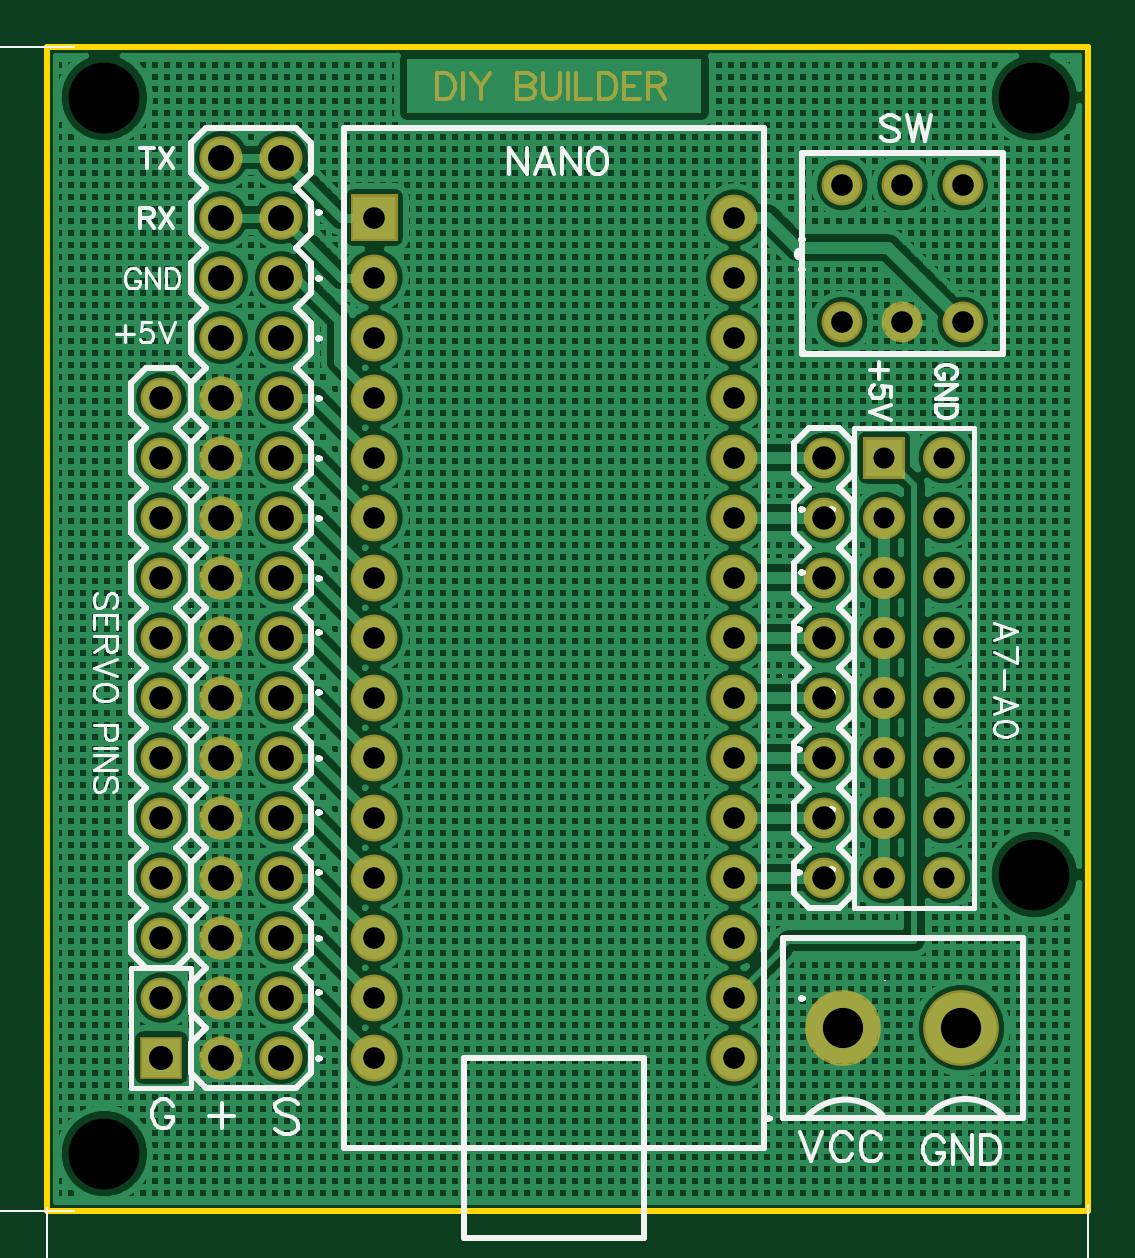
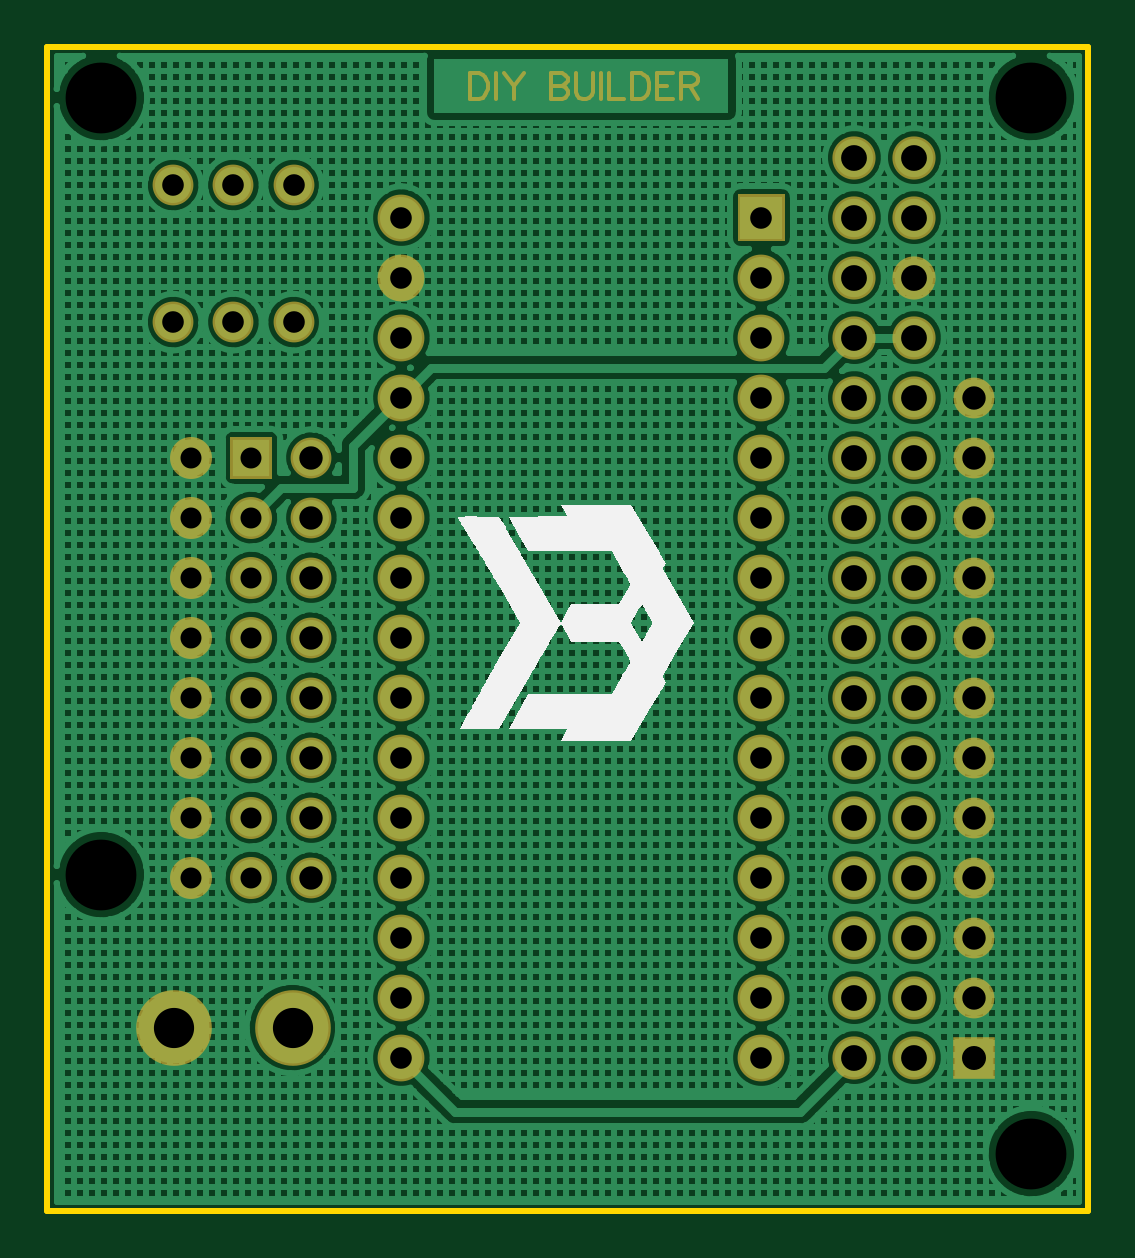
Circuit board: 9 layer files. Board 44.1 x 49.3 mm.
- outline: Gerber_BoardOutline.GKO (508 bytes)
- bottom_copper: Gerber_BottomLayer.GBL (66317 bytes)
- bottom_silk: Gerber_BottomSilkLayer.GBO (6670 bytes)
- bottom_mask: Gerber_BottomSolderMaskLayer.GBS (4584 bytes)
- drill: Gerber_Drill_NPTH.DRL (304 bytes)
- drill: Gerber_Drill_PTH.DRL (2232 bytes)
- top_copper: Gerber_TopLayer.GTL (77556 bytes)
- top_silk: Gerber_TopSilkLayer.GTO (25996 bytes)
- top_mask: Gerber_TopSolderMaskLayer.GTS (4581 bytes)

=== outline: Gerber_BoardOutline.GKO ===
G04 Layer: BoardOutline*
G04 EasyEDA v6.3.22, 2020-01-09T12:31:20+05:30*
G04 bd4f618bde3a4eb5865f35d396bc4457,11778fa6cc0c40cc9ad434e143376f4a,10*
G04 Gerber Generator version 0.2*
G04 Scale: 100 percent, Rotated: No, Reflected: No *
G04 Dimensions in inches *
G04 leading zeros omitted , absolute positions ,2 integer and 4 decimal *
%FSLAX24Y24*%
%MOIN*%
G90*
G70D02*

%ADD10C,0.010000*%
G54D10*
G01X0Y19400D02*
G01X17350Y19400D01*
G01X17350Y0D01*
G01X0Y0D01*
G01X0Y0D02*
G01X0Y19400D01*

%LPD*%
M00*
M02*

=== bottom_copper: Gerber_BottomLayer.GBL (66317 bytes, source omitted) ===
=== bottom_silk: Gerber_BottomSilkLayer.GBO (6670 bytes, source omitted) ===
=== bottom_mask: Gerber_BottomSolderMaskLayer.GBS ===
G04 Layer: BottomSolderMaskLayer*
G04 EasyEDA v6.3.22, 2020-01-09T12:31:20+05:30*
G04 bd4f618bde3a4eb5865f35d396bc4457,11778fa6cc0c40cc9ad434e143376f4a,10*
G04 Gerber Generator version 0.2*
G04 Scale: 100 percent, Rotated: No, Reflected: No *
G04 Dimensions in inches *
G04 leading zeros omitted , absolute positions ,2 integer and 4 decimal *
%FSLAX24Y24*%
%MOIN*%
G90*
G70D02*

%ADD17C,0.070000*%
%ADD24C,0.006000*%
%ADD27C,0.068000*%
%ADD28R,0.070992X0.070992*%
%ADD29C,0.126110*%
%ADD31C,0.078000*%
%ADD32C,0.071937*%

%LPD*%
G54D24*
G01X10300Y18953D02*
G01X10300Y18525D01*
G01X10300Y18953D02*
G01X10156Y18953D01*
G01X10094Y18934D01*
G01X10055Y18892D01*
G01X10034Y18852D01*
G01X10014Y18790D01*
G01X10014Y18688D01*
G01X10034Y18627D01*
G01X10055Y18586D01*
G01X10094Y18544D01*
G01X10156Y18525D01*
G01X10300Y18525D01*
G01X9878Y18953D02*
G01X9878Y18525D01*
G01X9743Y18953D02*
G01X9580Y18750D01*
G01X9580Y18525D01*
G01X9415Y18953D02*
G01X9580Y18750D01*
G01X8965Y18953D02*
G01X8965Y18525D01*
G01X8965Y18953D02*
G01X8781Y18953D01*
G01X8721Y18934D01*
G01X8700Y18913D01*
G01X8680Y18871D01*
G01X8680Y18830D01*
G01X8700Y18790D01*
G01X8721Y18769D01*
G01X8781Y18750D01*
G01X8965Y18750D02*
G01X8781Y18750D01*
G01X8721Y18728D01*
G01X8700Y18709D01*
G01X8680Y18667D01*
G01X8680Y18605D01*
G01X8700Y18565D01*
G01X8721Y18544D01*
G01X8781Y18525D01*
G01X8965Y18525D01*
G01X8544Y18953D02*
G01X8544Y18646D01*
G01X8525Y18586D01*
G01X8484Y18544D01*
G01X8422Y18525D01*
G01X8381Y18525D01*
G01X8319Y18544D01*
G01X8278Y18586D01*
G01X8259Y18646D01*
G01X8259Y18953D01*
G01X8123Y18953D02*
G01X8123Y18525D01*
G01X7989Y18953D02*
G01X7989Y18525D01*
G01X7989Y18525D02*
G01X7743Y18525D01*
G01X7607Y18953D02*
G01X7607Y18525D01*
G01X7607Y18953D02*
G01X7464Y18953D01*
G01X7403Y18934D01*
G01X7363Y18892D01*
G01X7342Y18852D01*
G01X7322Y18790D01*
G01X7322Y18688D01*
G01X7342Y18627D01*
G01X7363Y18586D01*
G01X7403Y18544D01*
G01X7464Y18525D01*
G01X7607Y18525D01*
G01X7186Y18953D02*
G01X7186Y18525D01*
G01X7186Y18953D02*
G01X6921Y18953D01*
G01X7186Y18750D02*
G01X7022Y18750D01*
G01X7186Y18525D02*
G01X6921Y18525D01*
G01X6785Y18953D02*
G01X6785Y18525D01*
G01X6785Y18953D02*
G01X6602Y18953D01*
G01X6539Y18934D01*
G01X6519Y18913D01*
G01X6500Y18871D01*
G01X6500Y18830D01*
G01X6519Y18790D01*
G01X6539Y18769D01*
G01X6602Y18750D01*
G01X6785Y18750D01*
G01X6643Y18750D02*
G01X6500Y18525D01*
G54D27*
G01X1900Y4550D03*
G01X1900Y5550D03*
G01X1900Y6550D03*
G01X1900Y7550D03*
G01X1900Y8550D03*
G01X1900Y9550D03*
G01X1900Y10550D03*
G01X1900Y11550D03*
G01X1900Y12550D03*
G01X1900Y13550D03*
G01X13246Y17091D03*
G01X14250Y17091D03*
G01X15253Y17091D03*
G01X15253Y14808D03*
G01X14250Y14808D03*
G01X13246Y14808D03*
G01X12950Y5550D03*
G01X12950Y6550D03*
G01X12950Y7550D03*
G01X12950Y8550D03*
G01X12950Y9550D03*
G01X12950Y10550D03*
G01X12950Y11550D03*
G01X12950Y12550D03*
G54D28*
G01X1900Y2550D03*
G54D27*
G01X1900Y3550D03*
G54D29*
G01X13265Y3050D03*
G01X15234Y3050D03*
G36*
G01X5060Y16159D02*
G01X5060Y16940D01*
G01X5839Y16940D01*
G01X5839Y16159D01*
G01X5060Y16159D01*
G37*
G54D31*
G01X5450Y15550D03*
G01X5450Y14550D03*
G01X5450Y13550D03*
G01X5450Y12550D03*
G01X5450Y11550D03*
G01X5450Y10550D03*
G01X5450Y9550D03*
G01X5450Y8550D03*
G01X5450Y7550D03*
G01X5450Y6550D03*
G01X5450Y5550D03*
G01X5450Y4550D03*
G01X5450Y3550D03*
G01X5450Y2550D03*
G01X11450Y16550D03*
G01X11450Y15550D03*
G01X11450Y14550D03*
G01X11450Y13550D03*
G01X11450Y12550D03*
G01X11450Y11550D03*
G01X11450Y10550D03*
G01X11450Y9550D03*
G01X11450Y8550D03*
G01X11450Y7550D03*
G01X11450Y6550D03*
G01X11450Y5550D03*
G01X11450Y4550D03*
G01X11450Y3550D03*
G01X11450Y2550D03*
G54D17*
G01X14950Y5550D03*
G01X13950Y5550D03*
G01X14950Y6550D03*
G01X13950Y6550D03*
G01X14950Y7550D03*
G01X13950Y7550D03*
G01X14950Y8550D03*
G01X13950Y8550D03*
G01X14950Y9550D03*
G01X13950Y9550D03*
G01X14950Y10550D03*
G01X13950Y10550D03*
G01X14950Y11550D03*
G01X13950Y11550D03*
G01X14950Y12550D03*
G36*
G01X13600Y12200D02*
G01X13600Y12900D01*
G01X14300Y12900D01*
G01X14300Y12200D01*
G01X13600Y12200D01*
G37*
G54D32*
G01X3900Y2550D03*
G01X2900Y2550D03*
G01X3900Y3550D03*
G01X2900Y3550D03*
G01X3900Y4550D03*
G01X2900Y4550D03*
G01X3900Y5550D03*
G01X2900Y5550D03*
G01X3900Y6550D03*
G01X2900Y6550D03*
G01X3900Y7550D03*
G01X2900Y7550D03*
G01X3900Y8550D03*
G01X2900Y8550D03*
G01X3900Y9550D03*
G01X2900Y9550D03*
G01X3900Y10550D03*
G01X2900Y10550D03*
G01X3900Y11550D03*
G01X2900Y11550D03*
G01X3900Y12550D03*
G01X2900Y12550D03*
G01X3900Y13550D03*
G01X2900Y13550D03*
G01X3900Y14550D03*
G01X2900Y14550D03*
G01X3900Y15550D03*
G01X2900Y15550D03*
G01X3900Y16550D03*
G01X2900Y16550D03*
G01X3900Y17550D03*
G01X2900Y17550D03*
M00*
M02*

=== drill: Gerber_Drill_NPTH.DRL (304 bytes, source withheld) ===
=== drill: Gerber_Drill_PTH.DRL (2232 bytes, source withheld) ===
=== top_copper: Gerber_TopLayer.GTL (77556 bytes, source omitted) ===
=== top_silk: Gerber_TopSilkLayer.GTO (25996 bytes, source omitted) ===
=== top_mask: Gerber_TopSolderMaskLayer.GTS ===
G04 Layer: TopSolderMaskLayer*
G04 EasyEDA v6.3.22, 2020-01-09T12:31:20+05:30*
G04 bd4f618bde3a4eb5865f35d396bc4457,11778fa6cc0c40cc9ad434e143376f4a,10*
G04 Gerber Generator version 0.2*
G04 Scale: 100 percent, Rotated: No, Reflected: No *
G04 Dimensions in inches *
G04 leading zeros omitted , absolute positions ,2 integer and 4 decimal *
%FSLAX24Y24*%
%MOIN*%
G90*
G70D02*

%ADD17C,0.070000*%
%ADD24C,0.006000*%
%ADD27C,0.068000*%
%ADD28R,0.070992X0.070992*%
%ADD29C,0.126110*%
%ADD31C,0.078000*%
%ADD32C,0.071937*%

%LPD*%
G54D24*
G01X6500Y18953D02*
G01X6500Y18525D01*
G01X6500Y18953D02*
G01X6643Y18953D01*
G01X6705Y18934D01*
G01X6744Y18892D01*
G01X6765Y18852D01*
G01X6785Y18790D01*
G01X6785Y18688D01*
G01X6765Y18627D01*
G01X6744Y18586D01*
G01X6705Y18544D01*
G01X6643Y18525D01*
G01X6500Y18525D01*
G01X6921Y18953D02*
G01X6921Y18525D01*
G01X7056Y18953D02*
G01X7219Y18750D01*
G01X7219Y18525D01*
G01X7384Y18953D02*
G01X7219Y18750D01*
G01X7834Y18953D02*
G01X7834Y18525D01*
G01X7834Y18953D02*
G01X8018Y18953D01*
G01X8078Y18934D01*
G01X8100Y18913D01*
G01X8119Y18871D01*
G01X8119Y18830D01*
G01X8100Y18790D01*
G01X8078Y18769D01*
G01X8018Y18750D01*
G01X7834Y18750D02*
G01X8018Y18750D01*
G01X8078Y18728D01*
G01X8100Y18709D01*
G01X8119Y18667D01*
G01X8119Y18605D01*
G01X8100Y18565D01*
G01X8078Y18544D01*
G01X8018Y18525D01*
G01X7834Y18525D01*
G01X8255Y18953D02*
G01X8255Y18646D01*
G01X8275Y18586D01*
G01X8315Y18544D01*
G01X8377Y18525D01*
G01X8418Y18525D01*
G01X8480Y18544D01*
G01X8521Y18586D01*
G01X8540Y18646D01*
G01X8540Y18953D01*
G01X8676Y18953D02*
G01X8676Y18525D01*
G01X8810Y18953D02*
G01X8810Y18525D01*
G01X8810Y18525D02*
G01X9056Y18525D01*
G01X9192Y18953D02*
G01X9192Y18525D01*
G01X9192Y18953D02*
G01X9335Y18953D01*
G01X9396Y18934D01*
G01X9436Y18892D01*
G01X9457Y18852D01*
G01X9477Y18790D01*
G01X9477Y18688D01*
G01X9457Y18627D01*
G01X9436Y18586D01*
G01X9396Y18544D01*
G01X9335Y18525D01*
G01X9192Y18525D01*
G01X9613Y18953D02*
G01X9613Y18525D01*
G01X9613Y18953D02*
G01X9878Y18953D01*
G01X9613Y18750D02*
G01X9777Y18750D01*
G01X9613Y18525D02*
G01X9878Y18525D01*
G01X10014Y18953D02*
G01X10014Y18525D01*
G01X10014Y18953D02*
G01X10197Y18953D01*
G01X10260Y18934D01*
G01X10280Y18913D01*
G01X10300Y18871D01*
G01X10300Y18830D01*
G01X10280Y18790D01*
G01X10260Y18769D01*
G01X10197Y18750D01*
G01X10014Y18750D01*
G01X10156Y18750D02*
G01X10300Y18525D01*
G54D27*
G01X1900Y4550D03*
G01X1900Y5550D03*
G01X1900Y6550D03*
G01X1900Y7550D03*
G01X1900Y8550D03*
G01X1900Y9550D03*
G01X1900Y10550D03*
G01X1900Y11550D03*
G01X1900Y12550D03*
G01X1900Y13550D03*
G01X13246Y17091D03*
G01X14250Y17091D03*
G01X15253Y17091D03*
G01X15253Y14808D03*
G01X14250Y14808D03*
G01X13246Y14808D03*
G01X12950Y5550D03*
G01X12950Y6550D03*
G01X12950Y7550D03*
G01X12950Y8550D03*
G01X12950Y9550D03*
G01X12950Y10550D03*
G01X12950Y11550D03*
G01X12950Y12550D03*
G54D28*
G01X1900Y2550D03*
G54D27*
G01X1900Y3550D03*
G54D29*
G01X13265Y3050D03*
G01X15234Y3050D03*
G36*
G01X5060Y16159D02*
G01X5060Y16940D01*
G01X5839Y16940D01*
G01X5839Y16159D01*
G01X5060Y16159D01*
G37*
G54D31*
G01X5450Y15550D03*
G01X5450Y14550D03*
G01X5450Y13550D03*
G01X5450Y12550D03*
G01X5450Y11550D03*
G01X5450Y10550D03*
G01X5450Y9550D03*
G01X5450Y8550D03*
G01X5450Y7550D03*
G01X5450Y6550D03*
G01X5450Y5550D03*
G01X5450Y4550D03*
G01X5450Y3550D03*
G01X5450Y2550D03*
G01X11450Y16550D03*
G01X11450Y15550D03*
G01X11450Y14550D03*
G01X11450Y13550D03*
G01X11450Y12550D03*
G01X11450Y11550D03*
G01X11450Y10550D03*
G01X11450Y9550D03*
G01X11450Y8550D03*
G01X11450Y7550D03*
G01X11450Y6550D03*
G01X11450Y5550D03*
G01X11450Y4550D03*
G01X11450Y3550D03*
G01X11450Y2550D03*
G54D17*
G01X14950Y5550D03*
G01X13950Y5550D03*
G01X14950Y6550D03*
G01X13950Y6550D03*
G01X14950Y7550D03*
G01X13950Y7550D03*
G01X14950Y8550D03*
G01X13950Y8550D03*
G01X14950Y9550D03*
G01X13950Y9550D03*
G01X14950Y10550D03*
G01X13950Y10550D03*
G01X14950Y11550D03*
G01X13950Y11550D03*
G01X14950Y12550D03*
G36*
G01X13600Y12200D02*
G01X13600Y12900D01*
G01X14300Y12900D01*
G01X14300Y12200D01*
G01X13600Y12200D01*
G37*
G54D32*
G01X3900Y2550D03*
G01X2900Y2550D03*
G01X3900Y3550D03*
G01X2900Y3550D03*
G01X3900Y4550D03*
G01X2900Y4550D03*
G01X3900Y5550D03*
G01X2900Y5550D03*
G01X3900Y6550D03*
G01X2900Y6550D03*
G01X3900Y7550D03*
G01X2900Y7550D03*
G01X3900Y8550D03*
G01X2900Y8550D03*
G01X3900Y9550D03*
G01X2900Y9550D03*
G01X3900Y10550D03*
G01X2900Y10550D03*
G01X3900Y11550D03*
G01X2900Y11550D03*
G01X3900Y12550D03*
G01X2900Y12550D03*
G01X3900Y13550D03*
G01X2900Y13550D03*
G01X3900Y14550D03*
G01X2900Y14550D03*
G01X3900Y15550D03*
G01X2900Y15550D03*
G01X3900Y16550D03*
G01X2900Y16550D03*
G01X3900Y17550D03*
G01X2900Y17550D03*
M00*
M02*

